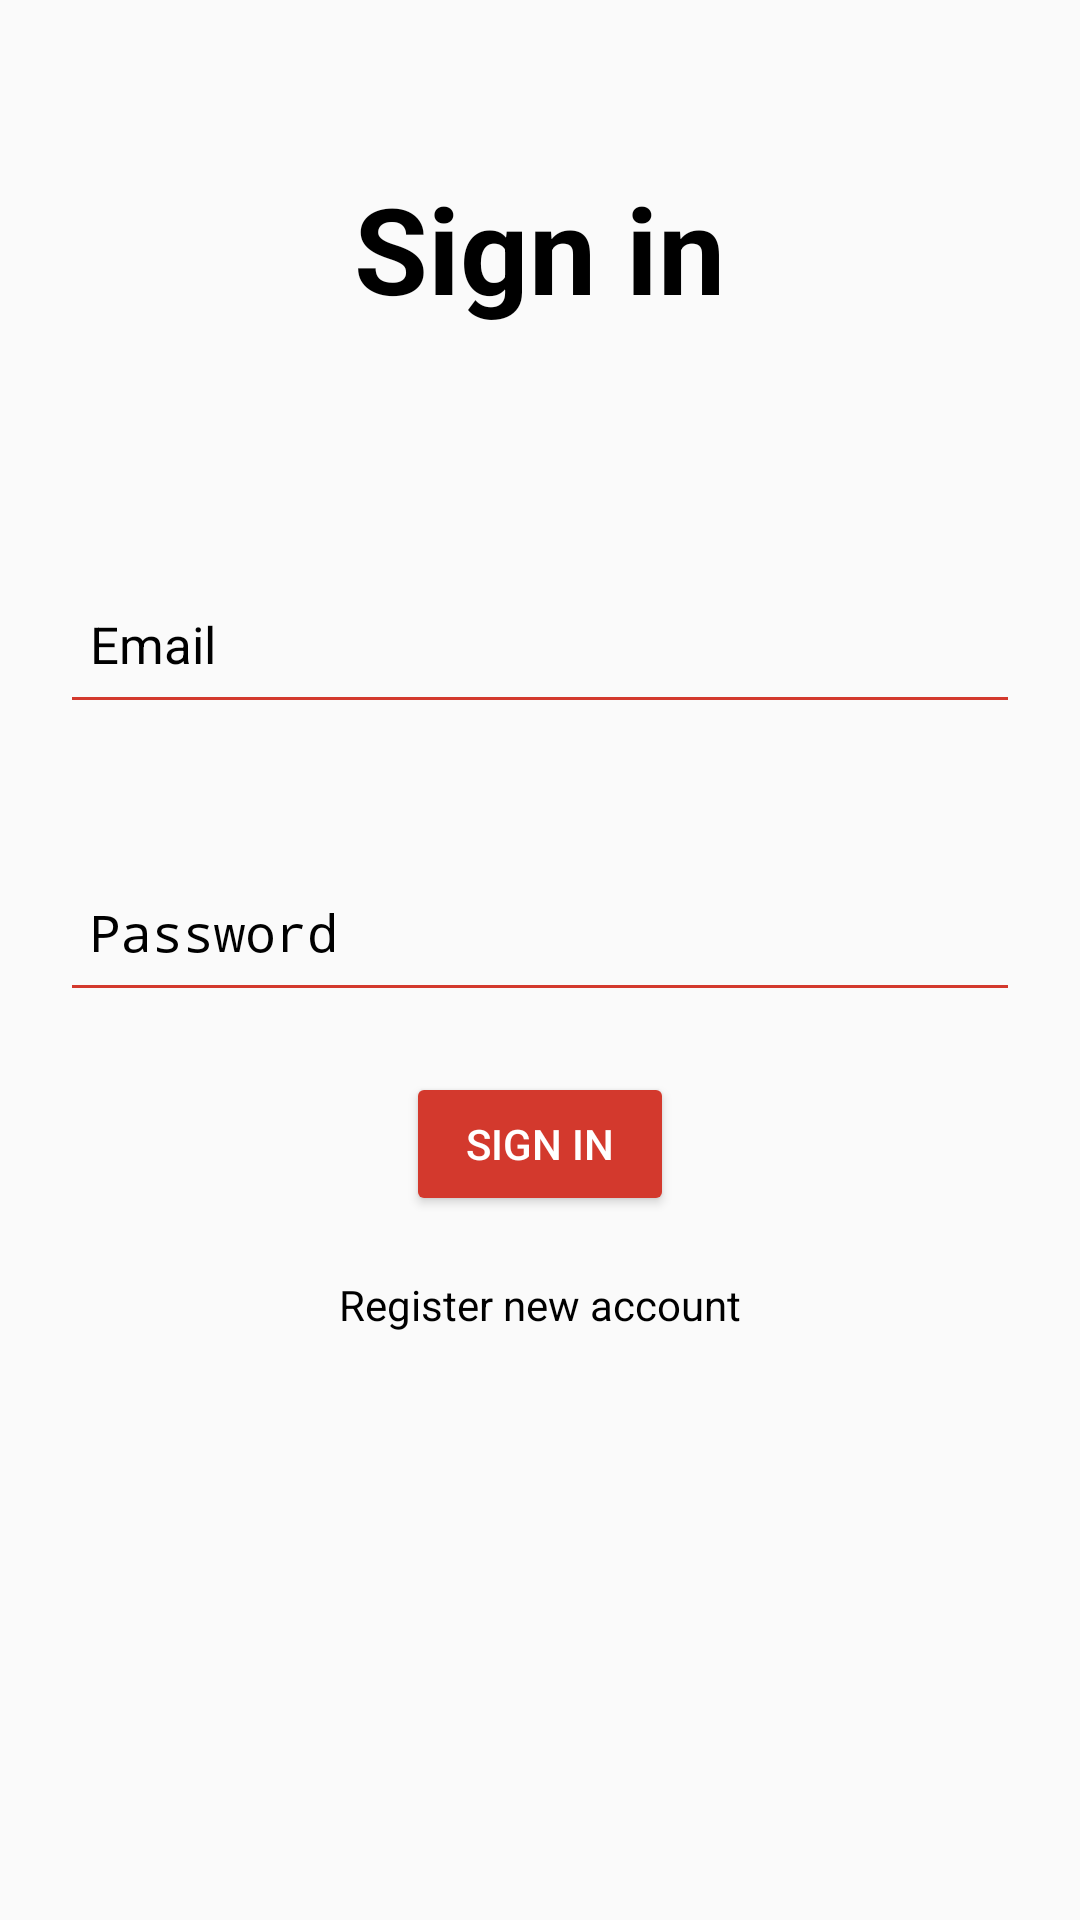

Reconstruct the res/layout file that produces this screen, plus the resources it refers to.
<!-- AndroidManifest.xml: activity theme AppTheme.NoActionBar -->
<!-- res/layout/activity_main.xml -->
<?xml version="1.0" encoding="UTF-8"?>
<RelativeLayout
    android:layout_height="match_parent"
    android:layout_width="match_parent"
    xmlns:tools="http://schemas.android.com/tools"
    xmlns:app="http://schemas.android.com/apk/res-auto"
    xmlns:android="http://schemas.android.com/apk/res/android">





    <LinearLayout
        android:layout_height="wrap_content"
        android:layout_width="match_parent"
        android:orientation="vertical"
        android:gravity="center">

        <TextView
            android:layout_height="wrap_content"
            android:layout_width="wrap_content"
            android:text="Sign in"
            android:textColor="#000"
            android:textSize="40sp"
            android:textStyle="bold"
            android:layout_margin="?actionBarSize"/>

        <EditText
            android:id="@+id/emailcustomerlogin"
            android:layout_width="match_parent"
            android:layout_height="?actionBarSize"
            android:layout_margin="20dp"
            android:backgroundTint="@color/colorAccent"
            android:hint="Email"
            android:paddingStart="10dp"
            android:paddingLeft="10dp"
            android:textColor="#000"
            android:textColorHint="#000"
            android:textSize="17sp" />

        <EditText
            android:id="@+id/passwordcustomerlogin"
            android:layout_height="?actionBarSize"
            android:layout_width="match_parent"
            android:textColor="#000" android:textSize="17sp"
            android:layout_margin="20dp"
            android:backgroundTint="@color/colorAccent"
            android:hint="Password" android:paddingLeft="10dp"
            android:paddingStart="10dp"
            android:textColorHint="#000"
            android:inputType="textPassword"/>

        <Button
            android:id="@+id/loginbutton"
            android:layout_height="wrap_content"
            android:layout_width="wrap_content"
            android:text="sign in"
            android:textColor="#fff"
            android:backgroundTint="@color/colorAccent"
            android:paddingLeft="20dp"
            android:paddingRight="20dp"/>

        <TextView
            android:id="@+id/registerlink"
            android:layout_width="wrap_content"
            android:layout_height="wrap_content"
            android:layout_marginTop="20dp"
            android:text="Register new account"
            android:textColor="#000" />

    </LinearLayout>





</RelativeLayout>
<!-- resources referenced by this layout -->
<resources>
  <color name="colorAccent">#D3392D</color>
  <style name="AppTheme.NoActionBar">
          <item name="windowActionBar">false</item>
          <item name="windowNoTitle">true</item>
      </style>
</resources>
